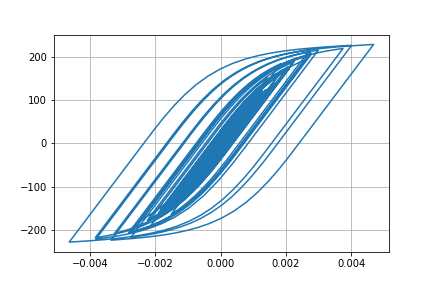

The data file committed next to this chart (first rows):
Desplacment, Force
0.0, 0.0
1.761921648654944e-06, 0.1762
6.34912534460824e-06, 0.6349
1.2589852381221547e-05, 1.259
1.9661084014547967e-05, 1.966
2.699059530333717e-05, 2.699
3.418160565227581e-05, 3.418
4.10011006642115e-05, 4.1
4.715514324292922e-05, 4.715
5.241815455045746e-05, 5.241
5.673418969363678e-05, 5.672
6.013095741468662e-05, 6.012
6.265826814361222e-05, 6.264
6.451984318292621e-05, 6.45
6.627116859838049e-05, 6.625
6.839615523628479e-05, 6.838
7.107320591202895e-05, 7.105
7.421410130004004e-05, 7.419
7.760702832511719e-05, 7.758
8.090258248923166e-05, 8.087
8.337903658149105e-05, 8.334
8.44918612841415e-05, 8.445
8.39805848167181e-05, 8.394
8.179258170698582e-05, 8.175
7.779150306150633e-05, 7.775
7.198540860071583e-05, 7.195
6.499424861564002e-05, 6.495
5.749064261024565e-05, 5.745
5.0210253573807583e-05, 5.017
4.3558273813035835e-05, 4.352
3.732732818798404e-05, 3.729
3.109868257190703e-05, 3.106
2.46246121449494e-05, 2.459
1.7585369399246948e-05, 1.755
9.328459704814157e-06, 0.9289
-8.577657292189106e-07, -0.08973
-1.393657406507534e-05, -1.398
-3.0453275345611527e-05, -3.049
-5.025958634332038e-05, -5.029
-7.26543975353411e-05, -7.267
-9.635211722341777e-05, -9.633
-0.0001201, -12.01
-0.0001431, -14.3
-0.0001646, -16.43
-0.0001831, -18.27
-0.0001975, -19.7
-0.0002073, -20.67
-0.0002127, -21.21
-0.0002161, -21.55
-0.0002196, -21.89
-0.0002246, -22.39
-0.0002317, -23.1
-0.0002402, -23.94
-0.0002493, -24.83
-0.0002585, -25.74
-0.0002678, -26.66
-0.0002768, -27.55
-0.0002851, -28.36
-0.0002925, -29.09
-0.0002989, -29.72
... 2,941 more rows
